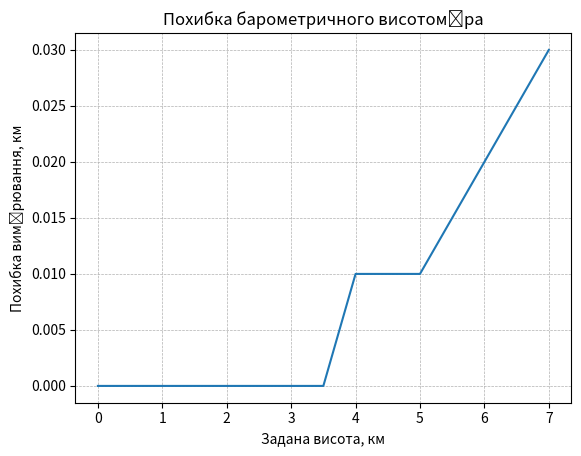

Generate this figure with matplotlib: (Note: this script raises an exception after producing the figure.)
import matplotlib.pyplot as plt

# Sample data
x = [0.0, 0.5, 1.0, 1.5, 2.0, 2.5, 3.0, 3.5, 4.00, 5.00, 6.00, 7.00]
y = [0.0, 0.5, 1.0, 1.5, 2.0, 2.5, 3.0, 3.5, 4.01, 5.01, 6.02, 7.03]

# Calculate differences using list comprehension
z = [y[i] - x[i] for i in range(len(x))]

# Create the figure and axes
fig, ax = plt.subplots()

# Plot the data
ax.plot(x, z, label='Column 1')

# Customize grid appearance
plt.grid(True)  # Enable grid
plt.grid(which='both', axis='both', linestyle='--', linewidth=0.5)  # Customize grid lines

# Add labels and title
ax.set_xlabel('Задана висота, км')
ax.set_ylabel('Похибка вимірювання, км')
ax.set_title('Похибка барометричного висотоміра')

# Save the figure
plt.savefig('_static/alt.png')
